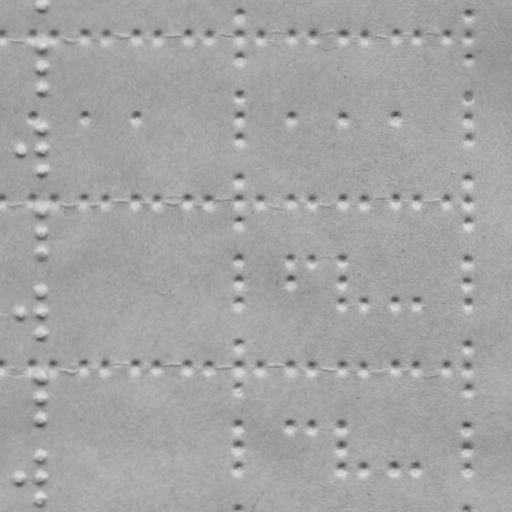

Values plotted in this chart, from the file beside it:
x, y
41.35, 4.373
41.28, 46.37
41.24, 67.37
41.21, 88.37
21.1, 149.3
41.14, 128.4
41.1, 149.4
41.06, 170.4
40.99, 210.4
40.96, 231.4
40.92, 252.4
20.82, 312.3
40.85, 291.4
40.82, 312.4
40.78, 333.4
40.7, 377.4
40.67, 398.4
40.63, 418.4
20.53, 477.3
40.56, 456.4
40.53, 477.4
40.49, 498.4
4.303, 34.3
34.3, 34.36
55.3, 34.39
86.3, 34.45
107.3, 34.48
137.3, 34.54
159.3, 34.58
189.3, 34.63
210.3, 34.66
240.3, 12.72
240.3, 34.72
240.3, 56.72
262.3, 34.76
292.3, 34.81
313.3, 34.84
343.3, 34.9
366.3, 34.94
397.3, 34.99
418.3, 35.03
448.3, 35.08
468.3, 13.11
468.3, 35.11
468.3, 57.11
34.16, 115.4
86.16, 115.4
137.2, 115.5
240.2, 94.72
240.2, 115.7
240.1, 137.7
292.2, 115.8
343.2, 115.9
397.2, 116
468.2, 95.11
468.2, 116.1
468.1, 138.1
4.017, 198.3
34.02, 198.4
55.02, 198.4
... 74 more rows
